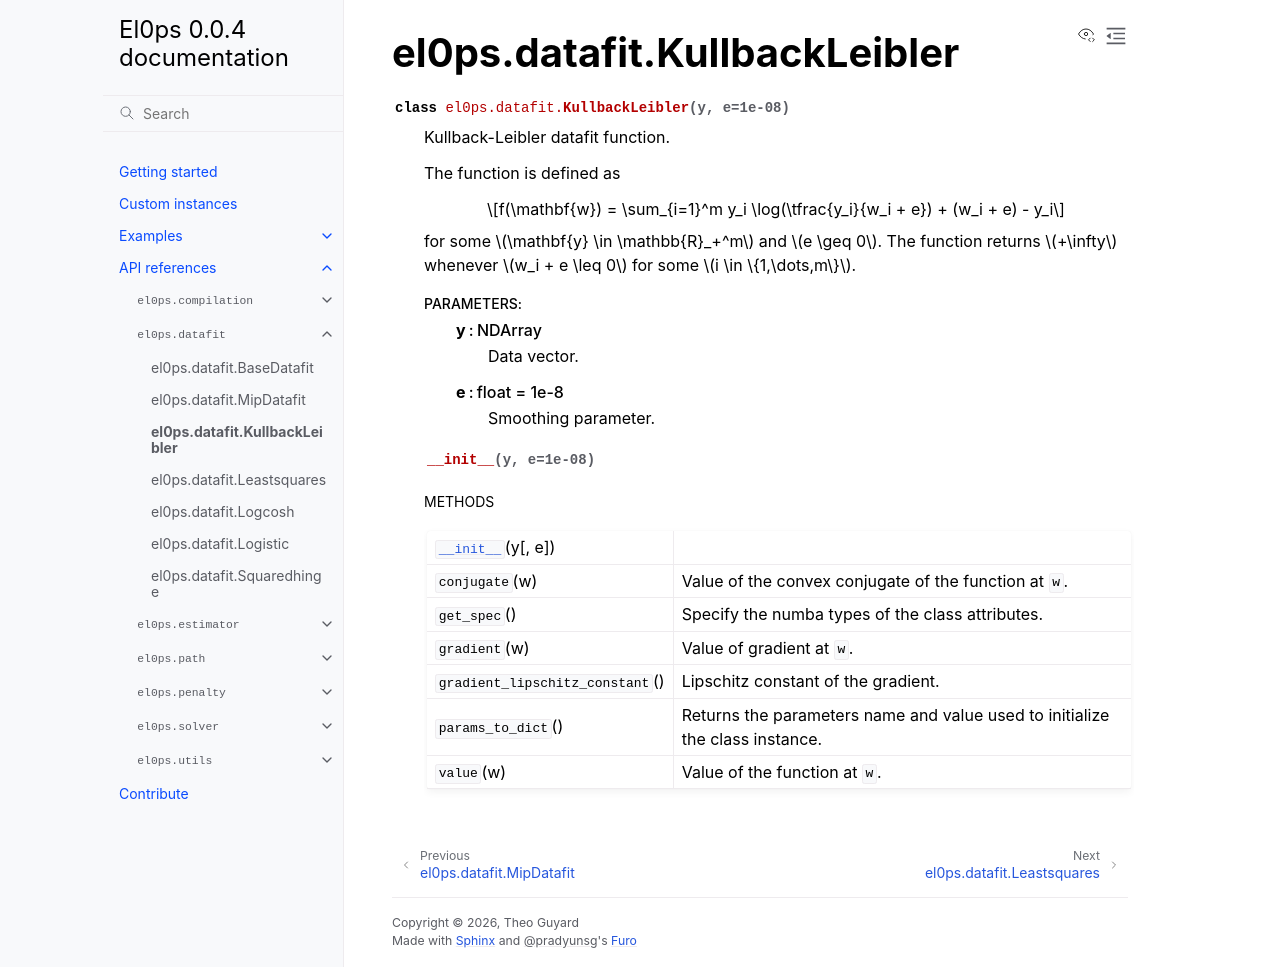

repository: TheoGuyard/El0ps · page: html/api/generated/el0ps.datafit.KullbackLeibler.html · generator: sphinx

el0ps.datafit.KullbackLeibler
=============================

.. currentmodule:: el0ps.datafit

.. autoclass:: KullbackLeibler

   
   .. automethod:: __init__

   
   .. rubric:: Methods

   .. autosummary::
   
      ~KullbackLeibler.__init__
      ~KullbackLeibler.conjugate
      ~KullbackLeibler.get_spec
      ~KullbackLeibler.gradient
      ~KullbackLeibler.gradient_lipschitz_constant
      ~KullbackLeibler.params_to_dict
      ~KullbackLeibler.value
   
   

   
   
   
